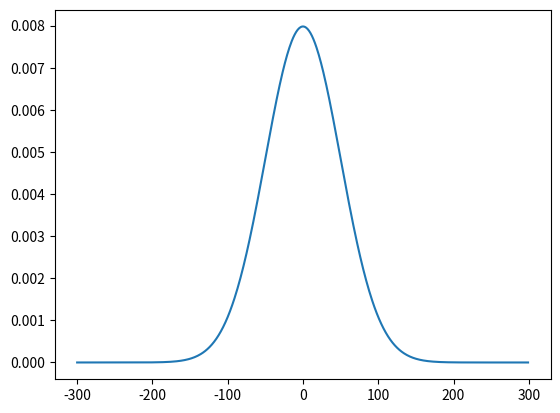

Here is the Python script that generated this plot: (Note: this script raises an exception after producing the figure.)
# Import de la bibliothèque Numpy sous l'alias np (c'est une convention dans la communauté des développeurs Python)
import numpy as np

# Création d'une matrice à partir d'une compréhension de liste à l'aide du constructeur np.array()
M = np.array([i**4 for i in range(1, 13)])
print(M)

# Création d'une matrice à partir d'une liste de listes à l'aide du constructeur np.array()
M = np.array([[1, 2, 3],
             [6, 9, 12],
             [38, 57, 49],
             [150, 5222, 11]])
print(M)

# Création d'une matrice de dimensions 1x7 remplie de zéros à l'aide du constructeur np.zeros()
M = np.zeros(shape = (1, 7))
print(M)

# Création d'une matrice à 3 dimensions 3x10x10 remplie de uns à l'aide du constructeur np.ones()
M = np.ones(shape = (3, 10, 10))
print(M)

# Création d'une matrice à 2 dimensions 4x5 remplie de 20 à l'aide du constructeur np.full()
M = np.full((4, 5), 20)
print(M)

# Création de la matrice identité de taille 3
I = np.eye(3)
print(I)

# Création d'une matrice à 1 dimension avec 11 valeurs entre 2 et 22 à l'aide du constructeur np.linspace()
M = np.linspace(start = 2, stop = 22, num = 11)
print(M)

# Création d'une matrice à 1 dimension avec des valeurs entre 3 et 17 par pas de 6 à l'aide du constructeur np.arange()
M = np.arange(start = 3, stop = 17, step = 6)
print(M)

# Création d'une matrice 2x3 remplie de valeurs au hasard entre 0 et 1 à l'aide du constructeur np.random.random()
M = np.random.random(size = (2, 3))
print(M)

# Création d'une matrice 5x6 remplie de valeurs au hasard entre 9 inclu et 21 exclu à l'aide du constructeur np.random.randint()
M = np.random.randint(low = 9, high = 21, size = (5, 6))
print(M)

# Matrice 4x4x4 remplie de valeurs suivant une loi normale centrée réduite à l'aide du constructeur np.random.normal()
N = np.random.normal(loc = 0.0, scale = 1.0, size = (4, 4, 4))
print(N)

# Matrice 2x2x2x2 remplie de valeurs suivant une loi normale N(5,4) à l'aide du constructeur np.random.normal()
N2 = np.random.normal(loc = 5.0, scale = 2.0, size = (2, 2, 2, 2))
print(N2)

M = np.ones(shape = (3, 7), dtype = int)
print(M)

# Affichage de l'élément à l'indice (1, 2)
print(M[1, 2])

# Assignation de la valeur -1 à l'élément d'indice (2, 3)
M[2, 3] = -1

M

M = np.array([[i for i in range(6)],
             [i for i in range(6)],
             [i for i in range(6)],
             [i for i in range(6)],
             [i for i in range(6)]])
print(M)
print("\n")

# Récupération du sous-array [1:4, 2:5]
print(M[1:4, 2:5])
print("\n")


# Récupération de la 3ème ligne (ligne d'indice 2) [2, :]
print(M[2, :])
print("\n")


# Récupération de la 4ème colonne (colonne d'indice 3) [:, 3]
print(M[:, 3])

# Création d'un array de dimension 3x3
M = np.array([[-1, 0, 30],
              [-2, 3, -5],
              [5, -5, 10]])

# Assignation à tous les éléments négatifs la valeur 0
M[M < 0] = 0

# Affichage de la matrice modifiée
print(M)

# Mise en valeur de tous les éléments dont la valeur est égale à 0
print(np.where(M == 0, "ZERO", "autre"))

# Création de 2 arrays à 8 éléments
M1 = np.array([3, -7, -10, 3, 6, 5, 2, 9])
M2 = np.array([0, 1, 1, 1, 0, 1, 0, 0])

# Assignation de la valeur -1 aux éléments de M1 pour lesquels la valeur de M2 à l'indice correspondant vaut 1
M1[M2 == 1] = -1

# Affichage de M1
print(M1)

# Affichage des éléments de M1 pour lesquels la valeur de M2 à l'indice correspondant vaut 0
print(M1[M2 == 0])

M = np.array([i / 100 for i in range(100)]) # 0, 0.01, 0.02, 0.03, ..., 0.98, 0.99
print(M)

print("\n")

# Calcul de l'exponentielle de m pour m = 0, 0.01, 0.02, 0.03, ..., 0.98, 0.99
exp_M = np.exp(M)
print(exp_M)

# Import de la bibliothèque time permettant de manipuler le temps
from time import time

# Création d'un array de 3 millions de valeurs
M = np.array([i / 3e6 for i in range(int(3e6))])

# Détermination du moment où on commence à compter le temps
debut_temps_numpy = time()

# Calcul à l'aide de Numpy
np.exp(np.sin(M) + np.cos(M))

# Détermination du moment où on arrête de compter le temps
fin_temps_numpy = time()

# Calcul du temps total
temps_numpy = fin_temps_numpy - debut_temps_numpy

# Affichage du temps en secondes nécessaire pour effectuer le calcul précédent
print("Temps de calcul avec Numpy :", temps_numpy, "secondes")

# Répétition des actions précédentes, avec cette fois un calcul effectué à l'aide d'une boucle for de Python
debut_temps_boucle = time()
for i in range(M.shape[0]):
    M[i] = np.exp(np.sin(M[i]) + np.cos(M[i]))
fin_temps_boucle = time()
temps_boucle = fin_temps_boucle - debut_temps_boucle
print("Temps de calcul avec une boucle for :", temps_boucle, "secondes")
print("\n")
print("Pour ce calcul, Numpy a été", temps_boucle / temps_numpy, "fois plus rapide.")

M1 = np.array([[7, 3, 21],
               [14, 6, 42]])

M2 = np.array([[1, 2, 4],
               [2, 4, 8]])

# Addition entre les 2 arrays
print(M1 + M2)
print("\n")

# Soustraction entre les 2 arrays
print(M1 - M2)
print("\n")

# Multiplication entre les 2 arrays
print(M1 * M2)
print("\n")

# Division entre les 2 arrays
print(M1 / M2)
print("\n")

# M1 à la puissance M2
print(M1 ** M2)
print("\n")

# Division entière entre les 2 arrays
print(M1 // M2)
print("\n")

# Modulo (reste de la division entière) entre les 2 arrays
print(M1 % M2)

# Création d'une matrice M1 de dimension 2x3
M1 = np.array([[3, 7, 18],
               [4, 8, 19]])

# Création d'une matrice M2 de dimension 3x4
M2 = np.array([[1, 2, 3, 4],
              [5, 6, 7, 8],
              [9, 10, 11, 12]])

# Produit matriciel entre M1 et M2, de dimension 2x4
M1.dot(M2)

M = np.array([[1, 2, 3],
              [4, 5, 6]])
c = 10

# Broadcasting de c pour pouvoir effectuer M + c
print(M + c)

M = np.array([[1, 2],
              [3, 4],
              [5, 6]])
v = [10, 20]

# Broadcasting de v pour pouvoir effectuer M - v
print(M - v)

A = np.array([[1, 1, 10],
              [3, 5, 2]])

# Calcul de la moyenne sur les COLONNES de A (par parcourt des lignes)
print(A.mean(axis = 0))

# Calcul de la moyenne sur les LIGNES de A (par parcourt des colonnes)
print(A.mean(axis = 1))

# Calcul de la moyenne sur TOUTES LES VALEURS de A
print(A.mean())

# Calcul de la somme des éléments de chaque colonne de A
print(A.sum(axis = 0))

# Calcul de l'écart type des éléments de chaque colonne de A
print(A.std(axis = 0))

# Calcul de la valeur minimale parmi les éléments de chaque colonne de A
print(A.min(axis = 0))

# Calcul de la valeur maximale parmi les éléments de chaque colonne de A
print(A.max(axis = 0))

# Calcul de l'indice de la valeur minimale parmi les éléments de chaque colonne de A
print(A.argmin(axis = 0))

# Calcul de l'indice de la valeur maximale parmi les éléments de chaque colonne de A
print(A.argmax(axis = 0))

# Création d'un array à partir d'une compréhension de liste de 20 éléments
M = np.array([i for i in range(1, 21)])   # 1, 2, 3, ..., 19, 20
print(M)

# Affichage des dimensions de M
print(M.shape)

# Redimensionnement de M en une matrice à 4 lignes et 5 colonnes
M_reshaped = M.reshape((4, 5))

# Affichage de M redimensionné
print(M_reshaped)

# Calcul et affichage de la transposée de M_reshaped
print(M_reshaped.T)

# Création de deux arrays de 3 lignes et 2 colonnes
x_1 = np.ones(shape = (3, 2), dtype = int) # les éléménts de l'array sont des nombres entiers (integers)
x_2 = np.zeros(shape = (3, 2))
print(x_1)
print("\n")
print(x_2)

# Concatenation des deux arrays sur l'axe des lignes (donc à la verticale)
x_3 = np.concatenate([x_1, x_2], axis = 0)
print(x_3)

print("\n")

# Concaténation des deux arrays sur l'axe des colonnes (donc à l'horizontale)
x_4 = np.concatenate([x_1, x_2], axis = 1)
print(x_4)

# Configuration de la librairie matplotlib afin de pouvoir afficher des graphiques directement dans ce notebook
%matplotlib inline

import matplotlib.pyplot as plt # import de la librairie matplotlib.pyplot sous l'alias plt
from math import sqrt, pi, exp # quelques fonctions mathématiques utiles
# numpy a déjà été importé au début de ce notebook

domaine_def = range(-300, 300)

# Spécification des paramètres de la distribution gaussienne que l'on va afficher
mu = 0
sigma = 50

# Formule de densité de probabilité de la distribution gaussienne
f = lambda x : (1 / sqrt(2 * pi * (sigma**2))) * exp(-(x - mu)**2 / (2 * sigma**2))

# Création d'une liste contenant les images de x afin de pouvoir afficher ces valeurs ensuite
y = [f(x) for x in domaine_def]

plt.plot(domaine_def, y)
plt.show()

# Matrice contenant 50 variables aléatoires dont on tire de chacune d'elles 10000000 de valeurs au hasard entre 1 et 6
D = np.random.randint(low = 1, high = 7, size = (50, 10000000))

# Calcul de la somme obtenue sur les 50 lancers de dé
sommes_lancersDe = np.sum(D, axis = 0)

# Affichage de la distribution de nos 50 lancers de dé
plt.hist(sommes_lancersDe)
plt.show()

# Calcul de la probabilité d'obtenir 200 ou plus en tant que somme des 50 lancers de dés
sommes_lancersDe[sommes_lancersDe >= 200].sum() / sommes_lancersDe.sum()

# Création d'une matrice X contenant la variable explicative : la surface de la chambre en m2
X = np.array([18,
              20,
              40,
              47])

# Création d'un vecteur y contenant la variable cible : le prix du loyer en euros
y = np.array([250,
              302,
              538,
              607])

# Affichage d'un nuage de points permettant de visualiser nos données
plt.scatter(X, y)
plt.show()

# Définition d'une fonction qui retourne l'erreur quadratique moyenne associée à une matrice X, un vecteur beta et un vecteur y
def mean_squared_error(X, beta, y):
    # Calcul de ^y
    y_hat = X.dot(beta)
    
    # Calcul de l'erreur quadratique (î_i - y_i)**2
    mse = (y_hat - y)**2
    
    # On fait la moyenne de l'erreur pour obtenir l'erreur quadratique moyenne
    mse = mse.mean()
    
    return mse

# Initialisation d'une liste vide qui va contenir plus tard les erreurs pour chaque beta
errors = []

# Création du vecteur beta
liste_beta = np.linspace(start = 0.001, stop = 50, num = 1000000)

# Ajout de l'erreur quadratique moyenne pour chaque valeur du vecteur beta dans une liste
for beta in liste_beta:
    errors.append(mean_squared_error(X, beta, y))

# Conversion de la liste contenant les MSE en un array numpy pour pouvoir utiliser la méthode argmin()
mse_array = np.array(errors)

# Détermination du beta* qui minimise l'erreur quadratique moyenne à l'aide de la méthode .argmin()
indice_betaOptimal = mse_array.argmin()

beta_optimal = liste_beta[indice_betaOptimal] # l'indice de la plus petite erreur correspond à l'indice du beta optimal

print("Le beta optimal est :", beta_optimal)

# Calcul des prix prédits par ce beta optimal
y_hat = X.dot(beta_optimal)
print("Les prix prédits par ce beta optimal sont :", y_hat)

# Comparaison des prix prédits aux vrais prix des appartements
ecart_moyen = np.abs(y_hat - y).mean()
print("L'écart moyen entre les prédictions et les vraies valeurs est de {} euros".format(round(ecart_moyen, 2)))

plt.scatter(X, y)
plt.plot(X, y_hat, "r")
plt.show()